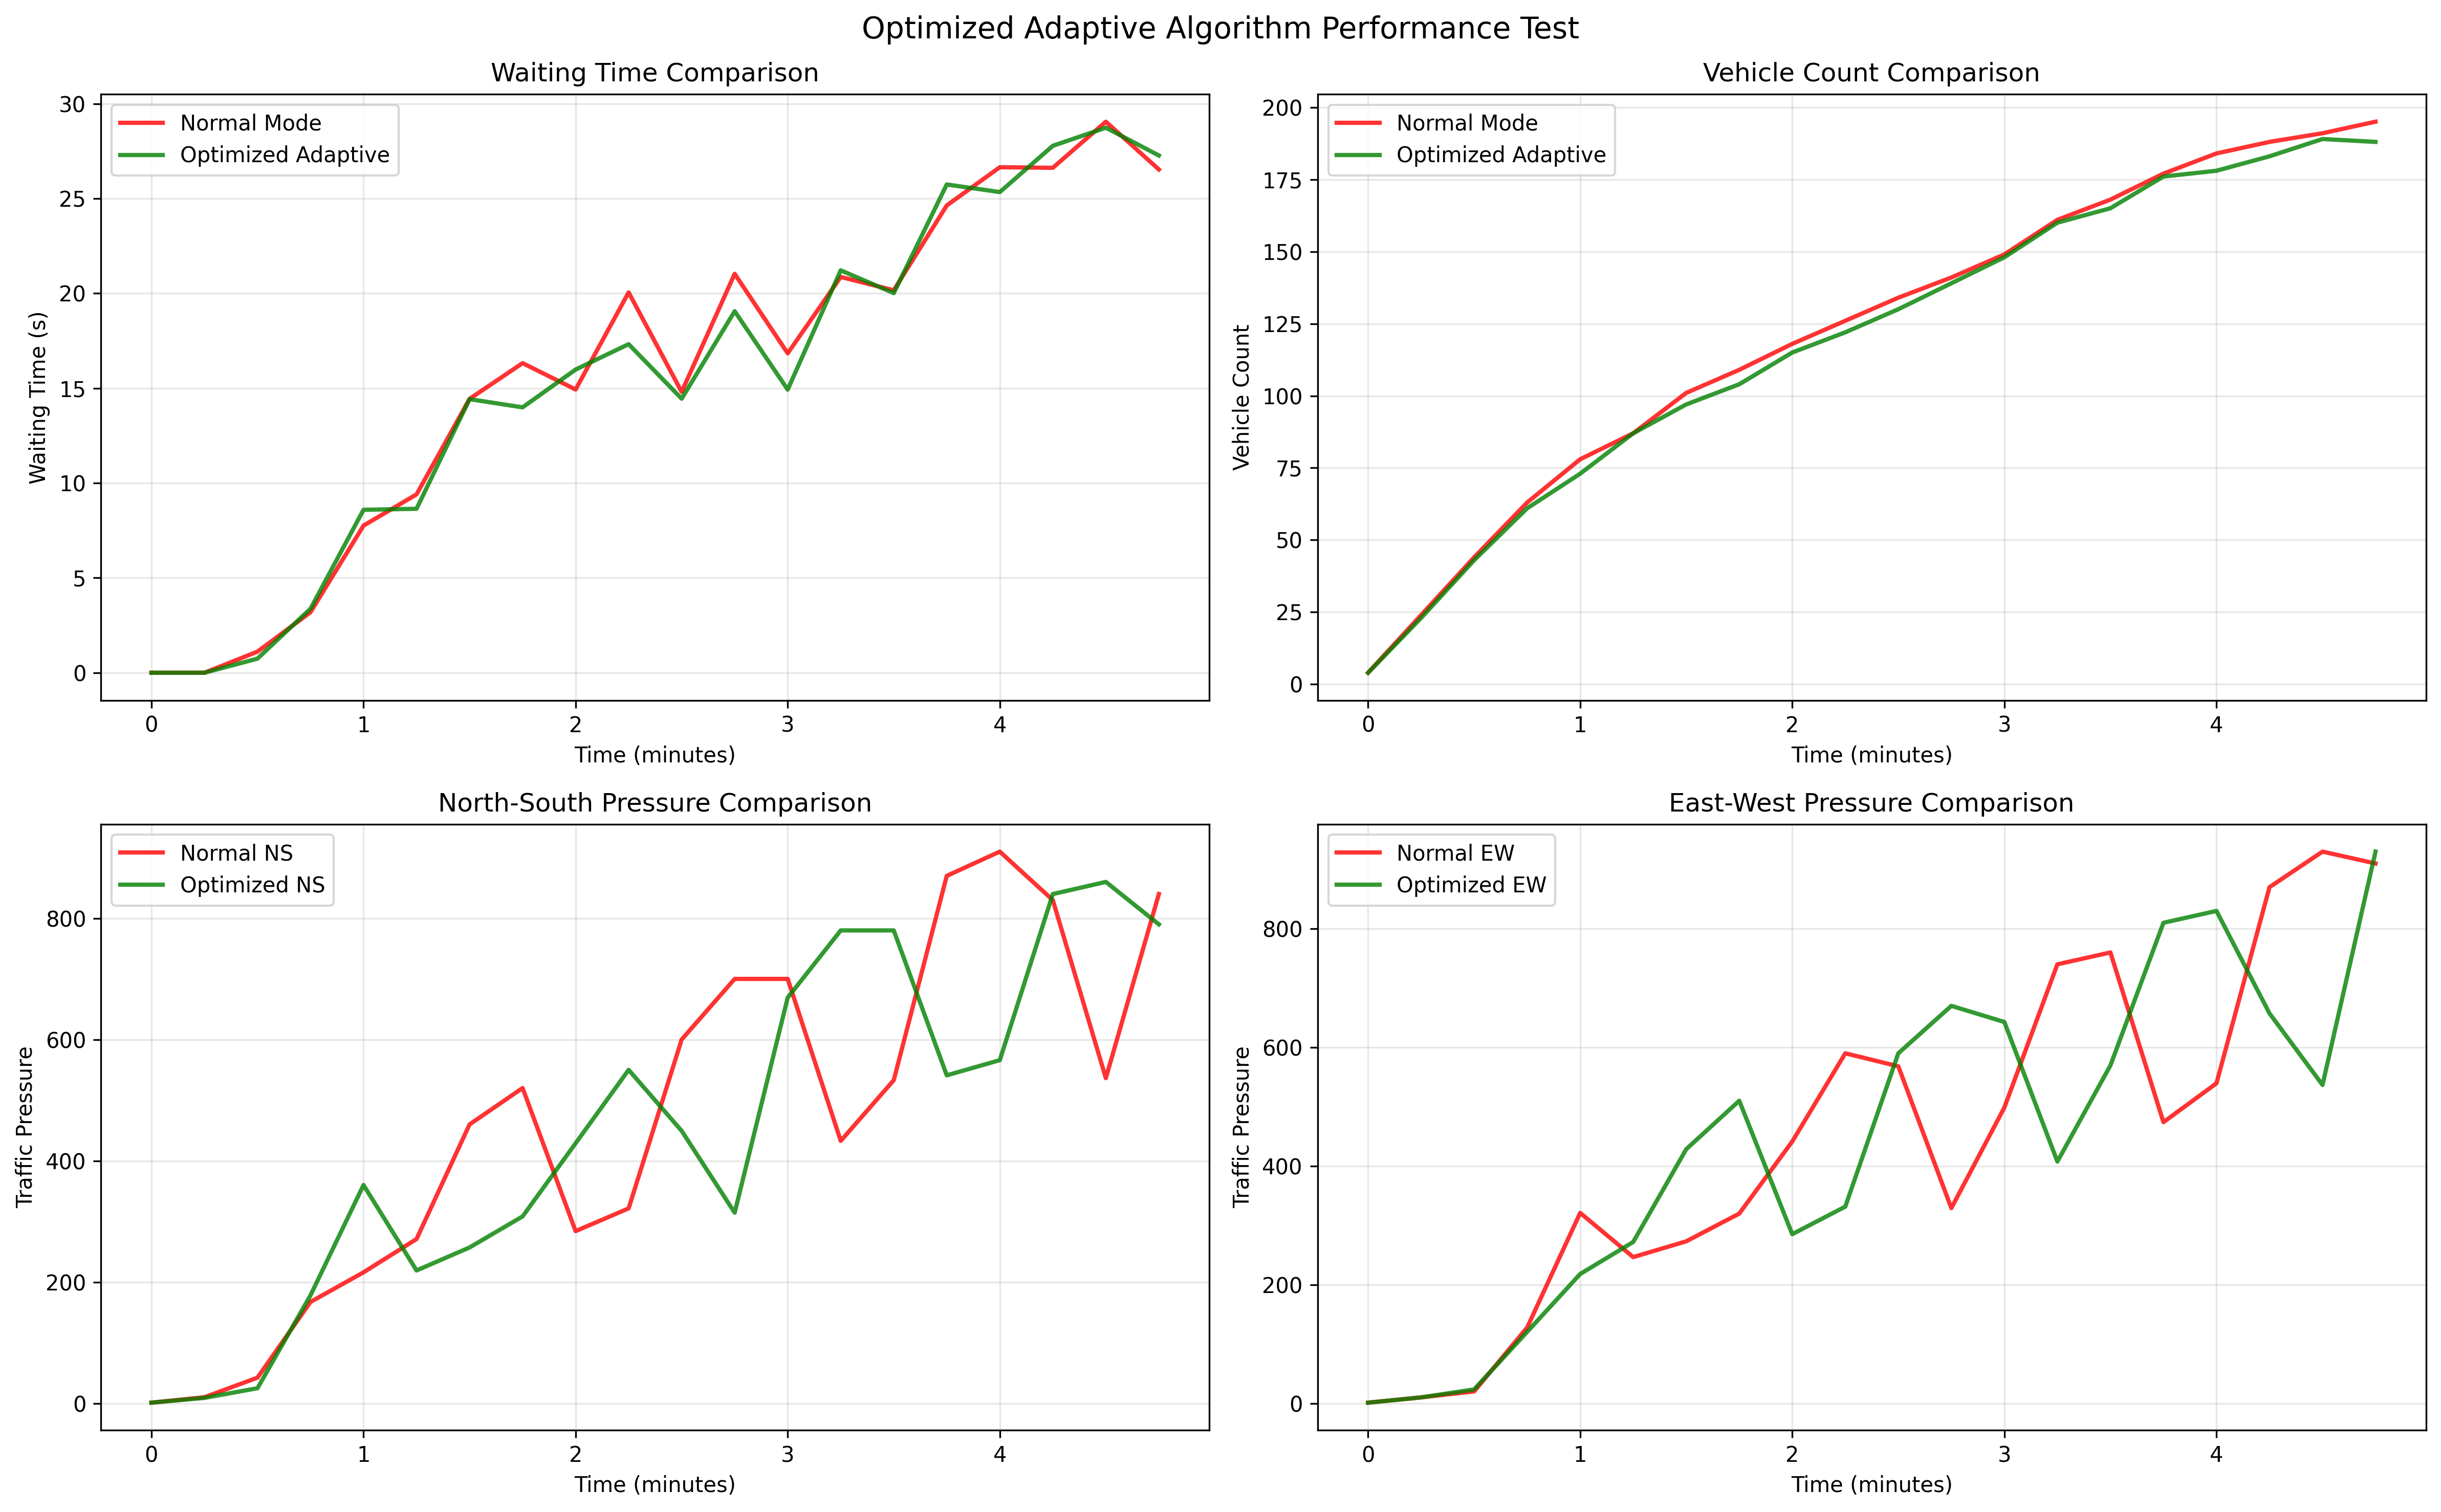

Write Python code to recreate this figure.
"""
Quick Test of Optimized Adaptive Algorithm
Tests the enhanced adaptive controller against the normal mode
"""

import os
import sys
import traci
import statistics
import matplotlib.pyplot as plt
import time

# Set SUMO_HOME
if 'SUMO_HOME' in os.environ:
    tools = os.path.join(os.environ['SUMO_HOME'], 'tools')
    sys.path.append(tools)
else:
    raise EnvironmentError("Please set SUMO_HOME environment variable.")

# Import optimized components
from dynamic_traffic_light import AdaptiveTrafficController
from results_analyzer import TrafficAnalyzer

class OptimizedAlgorithmTest:
    """Test the optimized adaptive algorithm"""
    
    def __init__(self, config_file="demo.sumocfg", junction_id="J4"):
        self.config_file = config_file
        self.junction_id = junction_id
        self.sumo_cmd = ["sumo", "-c", config_file]  # Console version for testing
        
        # Test duration
        self.test_duration = 600  # 10 minutes
        
        # Initialize components
        self.traffic_controller = AdaptiveTrafficController(junction_id)
        self.analyzer = TrafficAnalyzer()
        
        # Flow configs for testing (moderate traffic)
        self.flow_configs = {
            'f_0_cars': {'from': 'E0', 'to': 'E0.319', 'rate': 80, 'vtype': 'car'},
            'f_1_cars': {'from': 'E0', 'to': '-E1.238', 'rate': 40, 'vtype': 'car'},
            'f_2_cars': {'from': 'E0', 'to': 'E1.200', 'rate': 40, 'vtype': 'car'},
            'f_3_cars': {'from': '-E1', 'to': '-E1.238', 'rate': 80, 'vtype': 'car'},
            'f_4_cars': {'from': '-E1', 'to': '-E0.254', 'rate': 40, 'vtype': 'car'},
            'f_5_cars': {'from': '-E1', 'to': 'E0.319', 'rate': 40, 'vtype': 'car'},
            'f_6_cars': {'from': '-E0', 'to': '-E1.238', 'rate': 40, 'vtype': 'car'},
            'f_7_cars': {'from': '-E0', 'to': 'E1.200', 'rate': 40, 'vtype': 'car'},
            'f_8_cars': {'from': 'E1', 'to': '-E0.254', 'rate': 40, 'vtype': 'car'},
            'f_9_cars': {'from': 'E1', 'to': 'E0.319', 'rate': 40, 'vtype': 'car'},
            'f_10_cars': {'from': 'E1', 'to': 'E1.200', 'rate': 80, 'vtype': 'car'},
            'f_11_cars': {'from': '-E0', 'to': '-E0.254', 'rate': 80, 'vtype': 'car'}
        }
    
    def run_comparison_test(self):
        """Run comparison between normal and optimized adaptive modes"""
        print("🚦 OPTIMIZED ADAPTIVE ALGORITHM TEST")
        print("=" * 60)
        print("⏱️  Testing: 5 min Normal + 5 min Optimized Adaptive")
        print("🎯 Focus: Enhanced pressure calculation & faster adaptation")
        print("=" * 60)
        
        # Start SUMO
        traci.start(self.sumo_cmd)
        
        test_data = {
            'normal': {
                'waiting_times': [], 'pressures_ns': [], 'pressures_ew': [],
                'vehicle_counts': [], 'timestamps': [], 'adaptations': []
            },
            'optimized': {
                'waiting_times': [], 'pressures_ns': [], 'pressures_ew': [],
                'vehicle_counts': [], 'timestamps': [], 'adaptations': []
            }
        }
        
        try:
            # Phase 1: Normal mode (0-300 seconds)
            print("🔴 Normal Mode (0-5 min)")
            self._run_test_phase(test_data['normal'], 0, 300, adaptive=False)
            
            # Clear vehicles
            self._clear_vehicles()
            
            # Phase 2: Optimized Adaptive mode (300-600 seconds)
            print("🟢 Optimized Adaptive Mode (5-10 min)")
            self._run_test_phase(test_data['optimized'], 300, 600, adaptive=True)
            
        except Exception as e:
            print(f"❌ Error in optimization test: {e}")
        
        finally:
            traci.close()
        
        # Analyze results
        self._analyze_optimization_results(test_data)
        
        print("\n✅ OPTIMIZATION TEST COMPLETED!")
        print("🎉 Enhanced algorithm performance analysis ready!")
    
    def _run_test_phase(self, data_dict, start_time, end_time, adaptive=False):
        """Run a single test phase"""
        
        adaptations_count = 0
        last_adaptation_log = 0
        
        for step in range(start_time, end_time):
            traci.simulationStep()
            
            # Collect data
            step_data = self.analyzer.collect_traffic_metrics(step, traci)
            
            if step_data:
                # Calculate pressures
                ns_pressure = self.traffic_controller.calculate_traffic_pressure(
                    step_data, ['E1', '-E1']
                )
                ew_pressure = self.traffic_controller.calculate_traffic_pressure(
                    step_data, ['E0', '-E0']
                )
                
                # Apply adaptive control if needed
                if adaptive:
                    result = self.traffic_controller.apply_adaptive_control(step_data, step)
                    if result.get('applied') and step - last_adaptation_log > 30:
                        adaptations_count += 1
                        last_adaptation_log = step
                        action = result.get('action', 'unknown')
                        print(f"   🔧 Adaptation #{adaptations_count}: {action} at step {step}")
                
                # Store data every 15 seconds
                if step % 15 == 0:
                    data_dict['waiting_times'].append(step_data['avg_waiting_time'])
                    data_dict['pressures_ns'].append(ns_pressure)
                    data_dict['pressures_ew'].append(ew_pressure)
                    data_dict['vehicle_counts'].append(step_data['total_vehicles'])
                    data_dict['timestamps'].append(step - start_time)
                    data_dict['adaptations'].append(adaptations_count)
                
                # Display progress every minute
                if step % 60 == 0:
                    mode = "Optimized" if adaptive else "Normal"
                    minute = (step - start_time) / 60
                    print(f"   {mode} - {minute:4.1f}min | Vehicles: {step_data['total_vehicles']:3d} | "
                          f"Wait: {step_data['avg_waiting_time']:5.1f}s | "
                          f"NS: {ns_pressure:5.1f} | EW: {ew_pressure:5.1f} | "
                          f"Adaptations: {adaptations_count}")
    
    def _clear_vehicles(self):
        """Clear all vehicles"""
        try:
            vehicle_ids = traci.vehicle.getIDList()
            for veh_id in vehicle_ids:
                try:
                    traci.vehicle.remove(veh_id)
                except:
                    pass
            print("🧹 Cleared vehicles between phases")
        except:
            pass
    
    def _analyze_optimization_results(self, data):
        """Analyze optimization test results"""
        print(f"\n📊 OPTIMIZATION ANALYSIS:")
        print("=" * 50)
        
        if not data['normal']['waiting_times'] or not data['optimized']['waiting_times']:
            print("❌ Insufficient data collected")
            return
        
        # Calculate averages (skip first 2 data points for warmup)
        warmup = 2
        
        normal_avg_wait = statistics.mean(data['normal']['waiting_times'][warmup:])
        optimized_avg_wait = statistics.mean(data['optimized']['waiting_times'][warmup:])
        
        normal_avg_vehicles = statistics.mean(data['normal']['vehicle_counts'][warmup:])
        optimized_avg_vehicles = statistics.mean(data['optimized']['vehicle_counts'][warmup:])
        
        normal_avg_ns = statistics.mean(data['normal']['pressures_ns'][warmup:])
        optimized_avg_ns = statistics.mean(data['optimized']['pressures_ns'][warmup:])
        
        normal_avg_ew = statistics.mean(data['normal']['pressures_ew'][warmup:])
        optimized_avg_ew = statistics.mean(data['optimized']['pressures_ew'][warmup:])
        
        # Calculate improvements
        wait_improvement = ((normal_avg_wait - optimized_avg_wait) / normal_avg_wait * 100) if normal_avg_wait > 0 else 0
        pressure_balance_normal = abs(normal_avg_ns - normal_avg_ew)
        pressure_balance_optimized = abs(optimized_avg_ns - optimized_avg_ew)
        balance_improvement = ((pressure_balance_normal - pressure_balance_optimized) / pressure_balance_normal * 100) if pressure_balance_normal > 0 else 0
        
        # Adaptation statistics
        total_adaptations = data['optimized']['adaptations'][-1] if data['optimized']['adaptations'] else 0
        adaptation_rate = total_adaptations / 5  # per minute
        
        print(f"📈 PERFORMANCE COMPARISON:")
        print(f"   Waiting Time   - Normal: {normal_avg_wait:5.1f}s | Optimized: {optimized_avg_wait:5.1f}s | Improvement: {wait_improvement:5.1f}%")
        print(f"   Vehicle Count  - Normal: {normal_avg_vehicles:5.1f} | Optimized: {optimized_avg_vehicles:5.1f}")
        print(f"   NS Pressure    - Normal: {normal_avg_ns:5.1f} | Optimized: {optimized_avg_ns:5.1f}")
        print(f"   EW Pressure    - Normal: {normal_avg_ew:5.1f} | Optimized: {optimized_avg_ew:5.1f}")
        print(f"   Balance Improve: {balance_improvement:5.1f}% (Lower pressure imbalance is better)")
        print(f"   Adaptations    : {total_adaptations} total ({adaptation_rate:.1f} per minute)")
        
        # Performance rating
        if wait_improvement > 10:
            rating = "🟢 EXCELLENT"
        elif wait_improvement > 5:
            rating = "🟡 GOOD"
        elif wait_improvement > 0:
            rating = "🟠 FAIR"
        else:
            rating = "🔴 NEEDS WORK"
        
        print(f"   Overall Rating: {rating}")
        
        # Create comparison graph
        self._create_optimization_graph(data)
        
        # Algorithm performance metrics
        performance = self.traffic_controller.get_performance_summary()
        print(f"\n🔧 ALGORITHM METRICS:")
        print(f"   Adaptations Made: {performance.get('total_adaptations', 0)}")
        print(f"   Phase History: {len(performance.get('phase_history', {}))}")
        
        return {
            'wait_improvement': wait_improvement,
            'balance_improvement': balance_improvement,
            'total_adaptations': total_adaptations,
            'rating': rating
        }
    
    def _create_optimization_graph(self, data):
        """Create optimization comparison graph"""
        fig, ((ax1, ax2), (ax3, ax4)) = plt.subplots(2, 2, figsize=(16, 10))
        
        # Convert to minutes
        normal_time = [t/60 for t in data['normal']['timestamps']]
        optimized_time = [t/60 for t in data['optimized']['timestamps']]
        
        # Waiting time comparison
        ax1.plot(normal_time, data['normal']['waiting_times'], 'r-', 
               label='Normal Mode', linewidth=2, alpha=0.8)
        ax1.plot(optimized_time, data['optimized']['waiting_times'], 'g-', 
               label='Optimized Adaptive', linewidth=2, alpha=0.8)
        ax1.set_title('Waiting Time Comparison')
        ax1.set_xlabel('Time (minutes)')
        ax1.set_ylabel('Waiting Time (s)')
        ax1.legend()
        ax1.grid(True, alpha=0.3)
        
        # Vehicle count comparison
        ax2.plot(normal_time, data['normal']['vehicle_counts'], 'r-', 
               label='Normal Mode', linewidth=2, alpha=0.8)
        ax2.plot(optimized_time, data['optimized']['vehicle_counts'], 'g-', 
               label='Optimized Adaptive', linewidth=2, alpha=0.8)
        ax2.set_title('Vehicle Count Comparison')
        ax2.set_xlabel('Time (minutes)')
        ax2.set_ylabel('Vehicle Count')
        ax2.legend()
        ax2.grid(True, alpha=0.3)
        
        # NS Pressure comparison
        ax3.plot(normal_time, data['normal']['pressures_ns'], 'r-', 
               label='Normal NS', linewidth=2, alpha=0.8)
        ax3.plot(optimized_time, data['optimized']['pressures_ns'], 'g-', 
               label='Optimized NS', linewidth=2, alpha=0.8)
        ax3.set_title('North-South Pressure Comparison')
        ax3.set_xlabel('Time (minutes)')
        ax3.set_ylabel('Traffic Pressure')
        ax3.legend()
        ax3.grid(True, alpha=0.3)
        
        # EW Pressure comparison
        ax4.plot(normal_time, data['normal']['pressures_ew'], 'r-', 
               label='Normal EW', linewidth=2, alpha=0.8)
        ax4.plot(optimized_time, data['optimized']['pressures_ew'], 'g-', 
               label='Optimized EW', linewidth=2, alpha=0.8)
        ax4.set_title('East-West Pressure Comparison')
        ax4.set_xlabel('Time (minutes)')
        ax4.set_ylabel('Traffic Pressure')
        ax4.legend()
        ax4.grid(True, alpha=0.3)
        
        plt.suptitle('Optimized Adaptive Algorithm Performance Test', fontsize=14)
        plt.tight_layout()
        plt.savefig('optimized_algorithm_test.png', dpi=300, bbox_inches='tight')
        plt.show()

def main():
    """Run optimization test"""
    try:
        test = OptimizedAlgorithmTest()
        test.run_comparison_test()
    except Exception as e:
        print(f"❌ Error in optimization test: {e}")

if __name__ == "__main__":
    main()